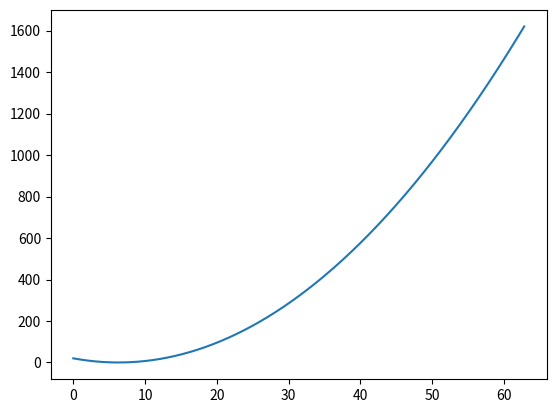

Here is the Python script that generated this plot:
import numpy as np
import matplotlib.pyplot as plt

vel_limit = np.deg2rad(720.0)
vel_soft_margin_ratio = 0.5               
w_vel_safety = 20.0  

dtheta = np.linspace(0, 5*vel_limit, 1000)

limit = float(vel_limit)
margin = float(vel_soft_margin_ratio) * limit

y = w_vel_safety * (((dtheta - margin) / (limit - margin)) ** 2)

plt.plot(dtheta, y)

plt.show()
